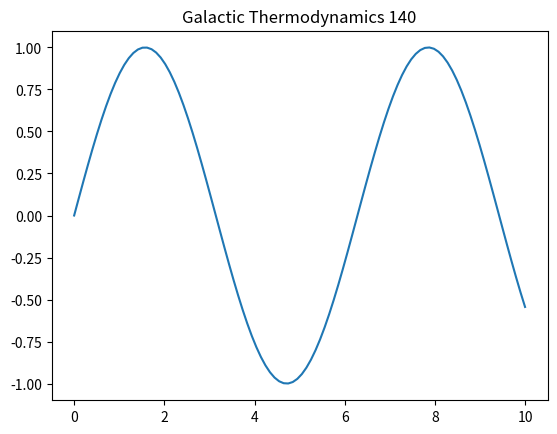

The script that saved this image:
%matplotlib inline
import numpy as np
import matplotlib.pyplot as plt
t = np.linspace(0, 10, 100)
plt.plot(t, np.sin(t))
plt.title('Galactic Thermodynamics 140')
plt.show()
